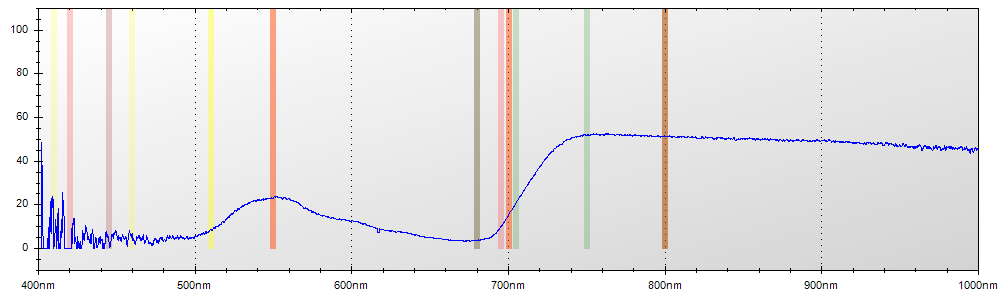

Data behind this chart, as committed beside it:
Layer Title, Color, Specimen ID
Layer 1, Blue, Untitled
Mode, Integration Time, Boxcar Width, Scans to Average
Reflectance, 650 ms, 2, 1
Wavelength, Raw Spectrometer Data, Calibrated and Averaged Data
345.6, 1542, 100%
345.8, 1475, 100%
346, 2868, 0%
346.2, 3572, 19.8347107438016%
346.5, 4257, 51.5151515151503%
346.7, 4811, 63.302752293576%
346.9, 4784, 100%
347.1, 4802, 100%
347.3, 4664, 100%
347.5, 4615, 100%
347.8, 4663, 55.3571428571422%
348, 4673, 100%
348.2, 4591, 0%
348.4, 4598, 0%
348.6, 4530, 0%
348.8, 4544, 0%
349.1, 4639, 48.3221476510081%
349.3, 4623, 48.9655172413809%
349.5, 4722, 99.9999999999974%
349.7, 4775, 100%
349.9, 4815, 0%
350.1, 4722, 100%
350.3, 4756, 100%
350.6, 4779, 0%
350.8, 4821, 83.2214765100677%
351, 4817, 100%
351.2, 4763, 100%
351.4, 4737, 100%
351.6, 4687, 100%
351.9, 4983, 100%
352.1, 4936, 88.235294117644%
352.3, 5113, 100%
352.5, 5233, 39.0804597701136%
352.7, 5223, 68.3760683760695%
352.9, 4868, 53.9325842696634%
353.2, 4878, 54.5454545454567%
353.4, 4904, 24.8120300751894%
353.6, 4822, 59.2233009708757%
353.8, 4830, 0%
354, 4947, 17.3469387755096%
354.2, 5028, 0%
354.5, 4887, 100%
354.7, 4862, 100%
354.9, 4813, 100%
355.1, 4738, 0%
355.3, 4656, 0%
355.5, 4613, 0%
355.8, 4635, 0%
356, 4734, 0%
356.2, 4796, 0%
356.4, 4823, 100%
356.6, 4877, 0%
356.8, 4913, 0%
357, 4796, 0%
357.3, 4714, 0%
357.5, 4747, 0%
... 7,246 more rows
